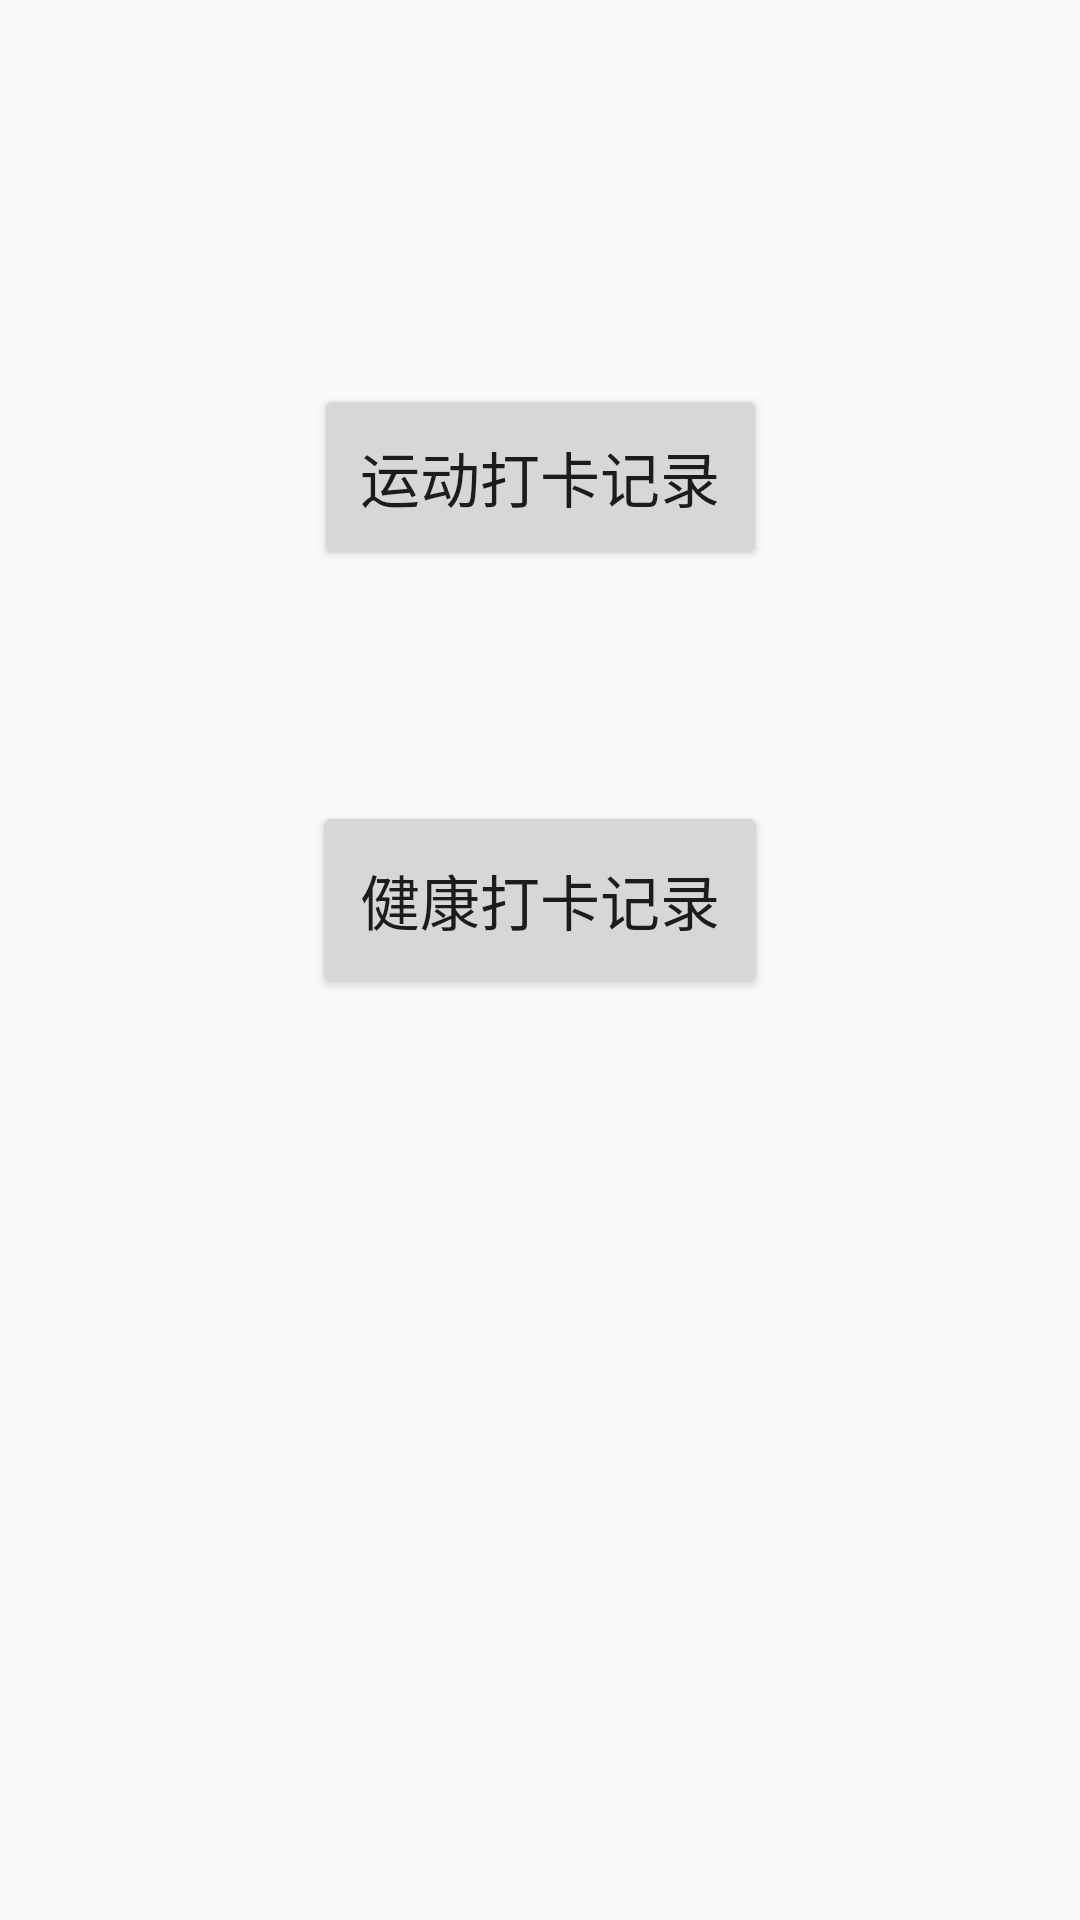

Android layout source for this screen:
<!-- AndroidManifest.xml: application theme Theme.Sportapp -->
<!-- res/layout/fragment_showrecord.xml -->
<?xml version="1.0" encoding="utf-8"?>
<androidx.constraintlayout.widget.ConstraintLayout xmlns:android="http://schemas.android.com/apk/res/android"
    xmlns:app="http://schemas.android.com/apk/res-auto"
    xmlns:tools="http://schemas.android.com/tools"
    android:layout_width="match_parent"
    android:layout_height="match_parent"
    tools:context=".ui.ShowRecord.ShowRecordFragment">

    <Button
        android:id="@+id/btn_sport"
        android:layout_width="151dp"
        android:layout_height="62dp"
        android:layout_marginTop="128dp"
        android:text="运动打卡记录"
        android:textSize="20dp"
        app:layout_constraintEnd_toEndOf="parent"
        app:layout_constraintStart_toStartOf="parent"
        app:layout_constraintTop_toTopOf="parent" />

    <Button
        android:id="@+id/btn_health"
        android:layout_width="152dp"
        android:layout_height="66dp"
        android:layout_marginTop="77dp"
        android:text="健康打卡记录"
        android:textSize="20dp"
        app:layout_constraintEnd_toEndOf="parent"
        app:layout_constraintStart_toStartOf="parent"
        app:layout_constraintTop_toBottomOf="@+id/btn_sport" />


</androidx.constraintlayout.widget.ConstraintLayout>
<!-- resources referenced by this layout -->
<resources>
  <style name="Theme.Sportapp" parent="Theme.MaterialComponents.DayNight.DarkActionBar.Bridge">
          
          <item name="colorPrimary">@color/teal_700</item>
          <item name="colorPrimaryVariant">@color/purple_700</item>
          <item name="colorOnPrimary">@color/white</item>
          
          <item name="colorSecondary">@color/teal_200</item>
          <item name="colorSecondaryVariant">@color/teal_700</item>
          <item name="colorOnSecondary">@color/black</item>
          
          <item name="android:statusBarColor" tools:targetApi="l">?attr/colorPrimaryVariant</item>
          
      </style>
  <color name="teal_700">#FF018786</color>
  <color name="purple_700">#FF3700B3</color>
  <color name="white">#FFFFFFFF</color>
  <color name="teal_200">#FF03DAC5</color>
  <color name="black">#FF000000</color>
</resources>
